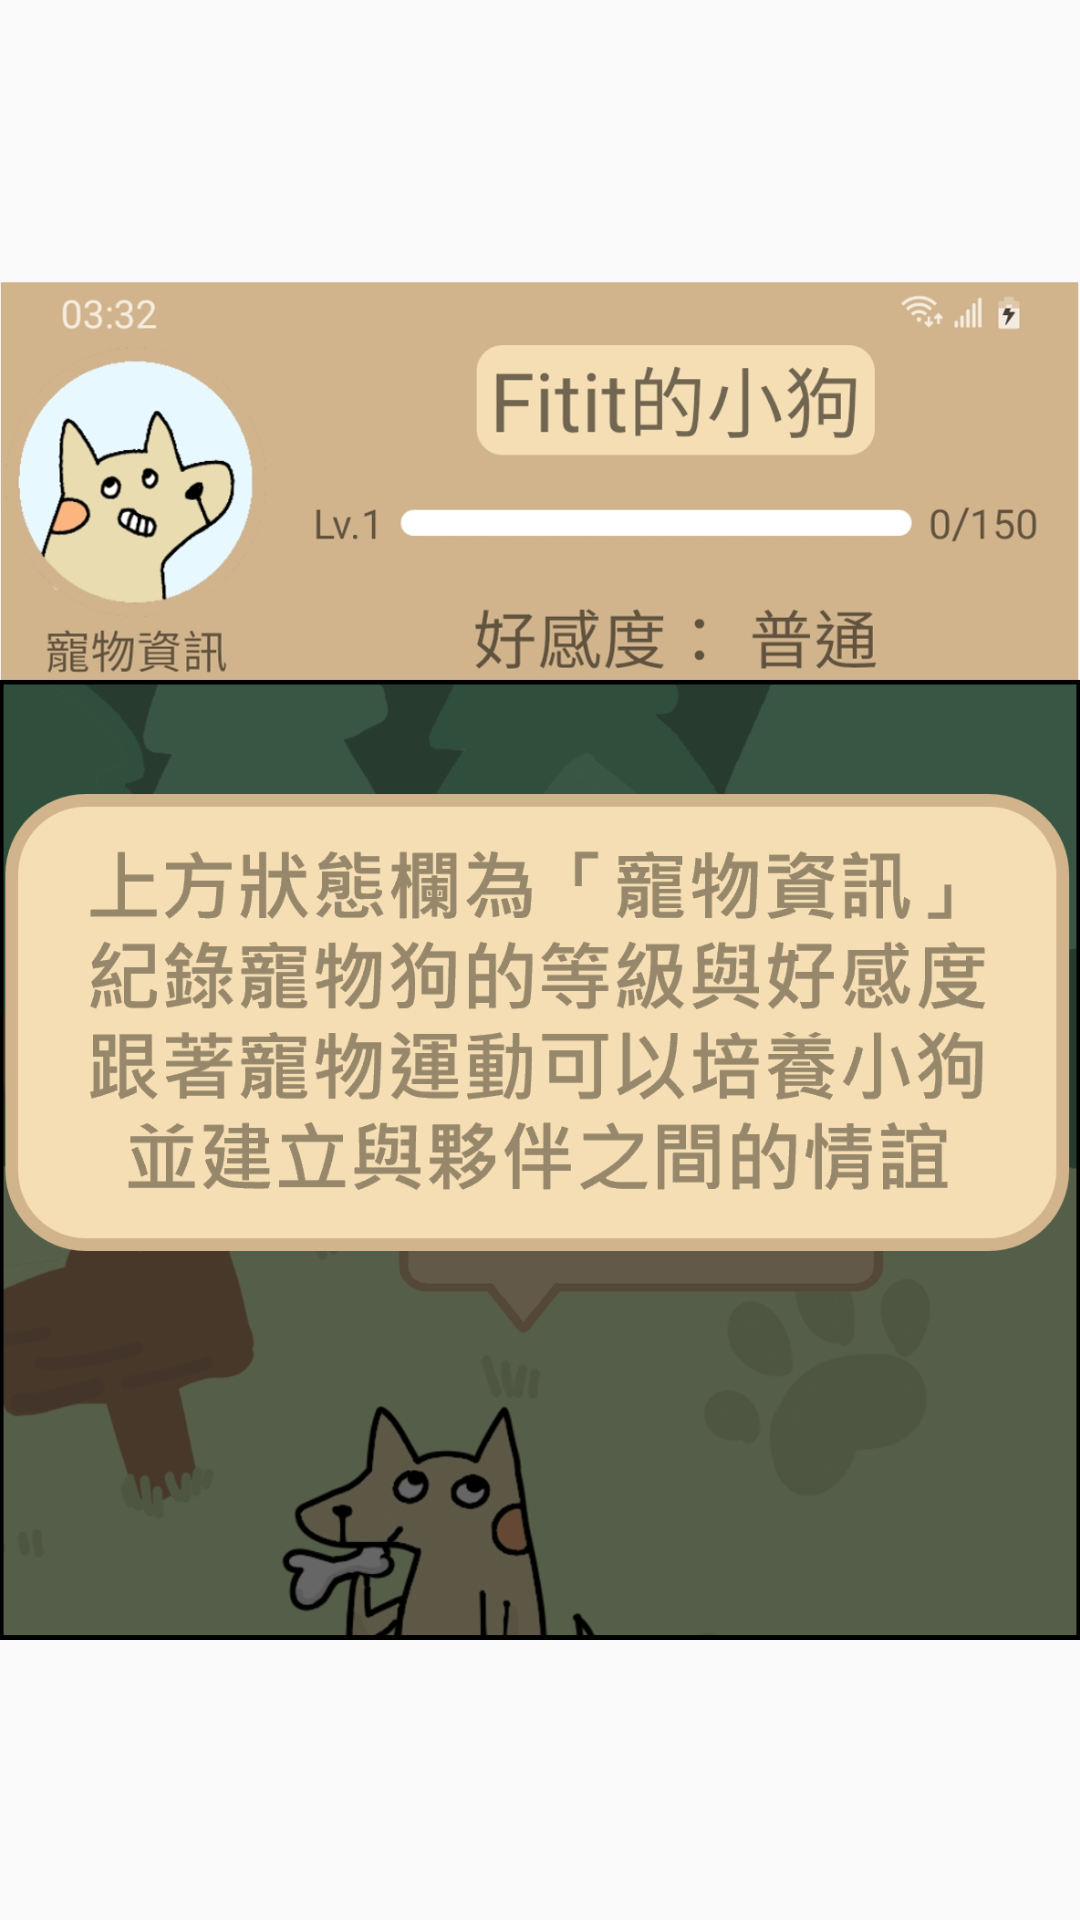

Reconstruct the res/layout file that produces this screen, plus the resources it refers to.
<!-- AndroidManifest.xml: application theme Theme.Fitit -->
<!-- res/layout/page_list_item.xml -->
<?xml version="1.0" encoding="utf-8"?>
<androidx.constraintlayout.widget.ConstraintLayout xmlns:android="http://schemas.android.com/apk/res/android"
    android:layout_width="match_parent"
    android:layout_height="match_parent"
    xmlns:app="http://schemas.android.com/apk/res-auto">


    <ImageView
        android:id="@+id/image"
        android:layout_width="wrap_content"
        android:layout_height="wrap_content"
        app:layout_constraintTop_toTopOf="parent"
        app:layout_constraintBottom_toBottomOf="parent"
        app:layout_constraintLeft_toLeftOf="parent"
        app:layout_constraintRight_toRightOf="parent"
        android:paddingLeft="@dimen/_15sdp"
        android:paddingRight="@dimen/_15sdp"
        android:src="@drawable/guide_pic1"/>


</androidx.constraintlayout.widget.ConstraintLayout>
<!-- resources referenced by this layout -->
<resources>
  <!-- drawable guide_pic1: png bitmap (drawable, 366825 bytes) -->
  <style name="Theme.Fitit" parent="Theme.MaterialComponents.DayNight.NoActionBar.Bridge">
          
          <item name="colorPrimary">@color/tan</item>
          <item name="colorPrimaryVariant">@color/tan</item>
          <item name="colorOnPrimary">@color/white</item>
          
          <item name="colorSecondary">@color/tan</item>
          <item name="colorSecondaryVariant">@color/tan</item>
          <item name="colorOnSecondary">@color/peru</item>
          
          <item name="android:statusBarColor" tools:targetApi="l">?attr/colorPrimaryVariant</item>
          
      </style>
  <color name="tan">#D2B48C</color>
  <color name="white">#FFFFFFFF</color>
  <color name="peru">#CD853F</color>
</resources>
